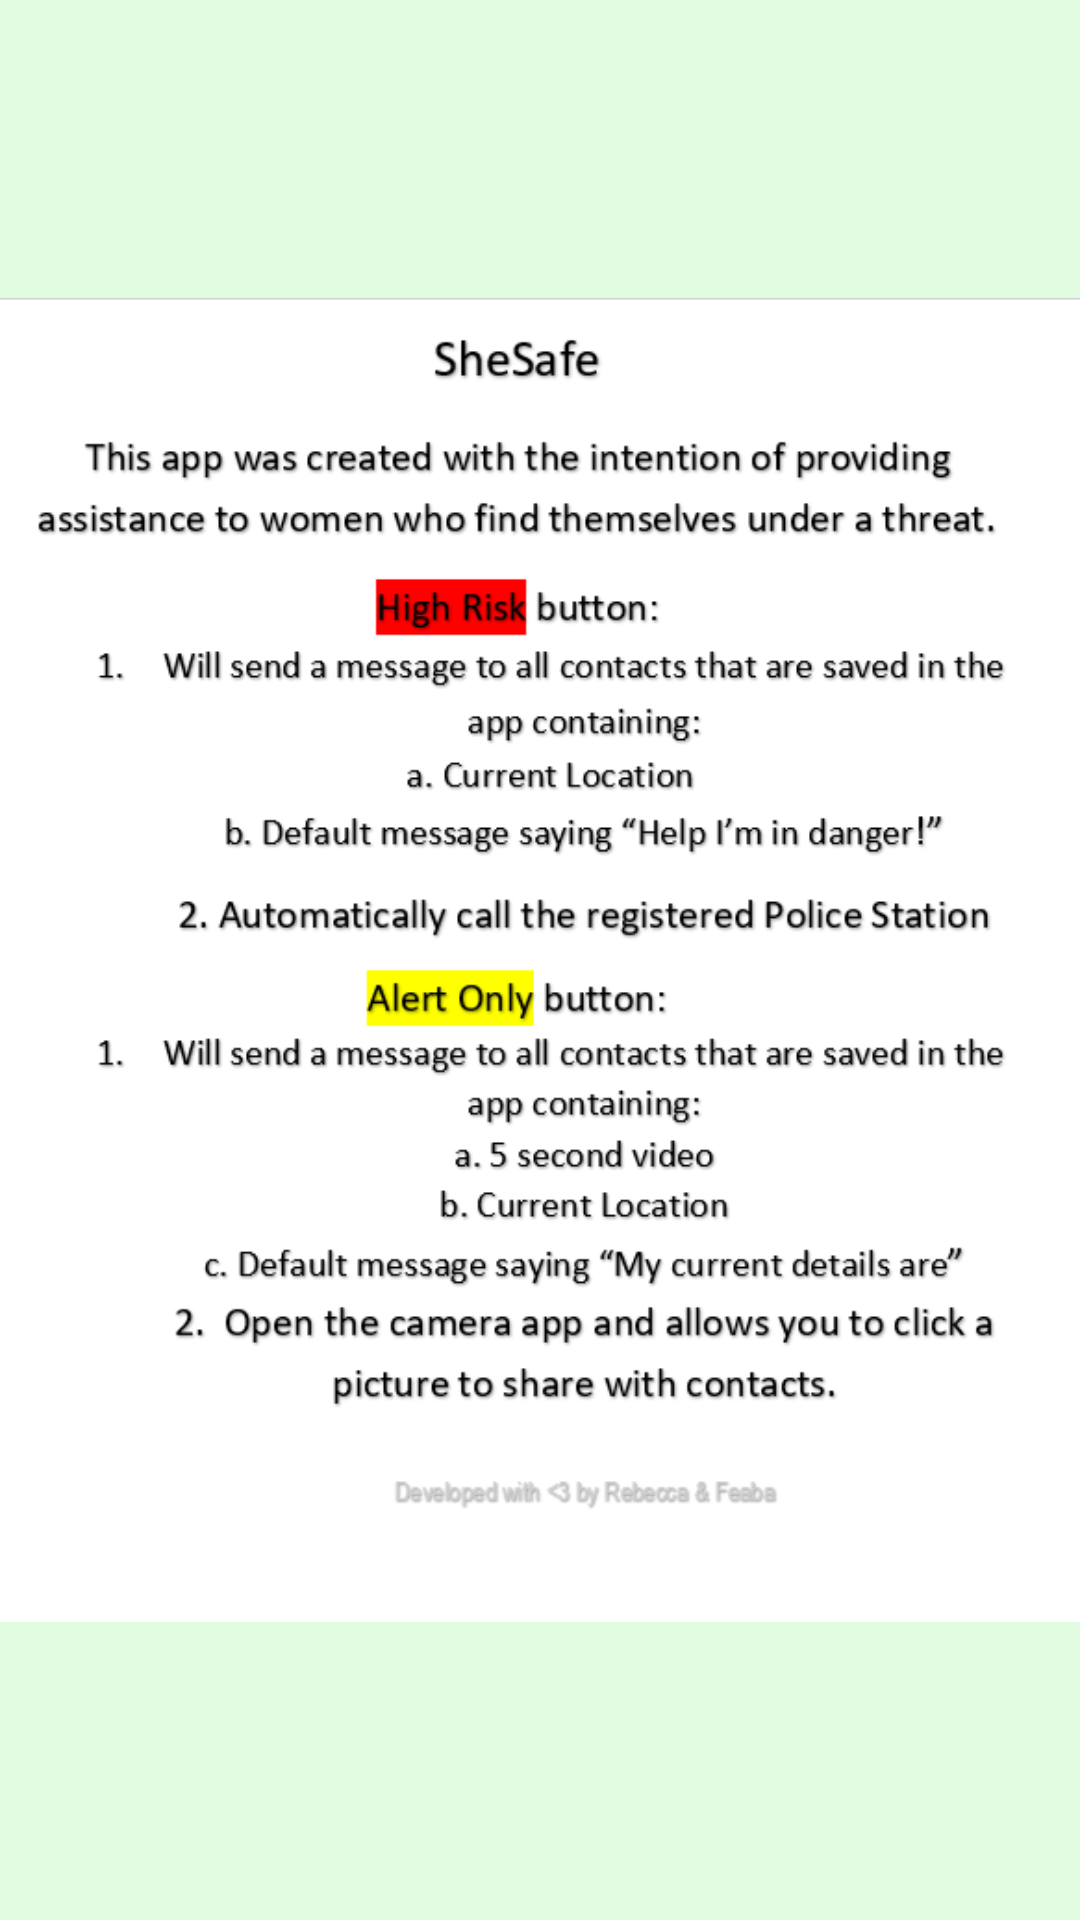

Write the Android layout XML for this screen, with the resource values it uses.
<!-- AndroidManifest.xml: application theme Theme.Shesafe -->
<!-- res/layout/activity_about.xml -->
<?xml version="1.0" encoding="utf-8"?>

<FrameLayout xmlns:android="http://schemas.android.com/apk/res/android"
    android:id="@+id/content"
    android:layout_width="match_parent"
    android:layout_height="match_parent"
    android:foreground="?android:attr/selectableItemBackground"
    >

    <ImageView
        android:id="@+id/phone_icon"
        android:layout_width="wrap_content"
        android:layout_height="wrap_content"
        android:layout_gravity="center"
        android:background="#E1FBE1"
        android:contentDescription="@string/todo"
        android:src="@drawable/aboutimg" />
</FrameLayout>
<!-- resources referenced by this layout -->
<resources>
  <!-- drawable aboutimg: png bitmap (drawable, 75106 bytes) -->
  <string name="todo">TODO</string>
  <style name="Theme.Shesafe" parent="Theme.MaterialComponents.DayNight.DarkActionBar">
          
          <item name="colorPrimary">@color/purple_500</item>
          <item name="colorPrimaryVariant">@color/purple_700</item>
          <item name="colorOnPrimary">@color/white</item>
          
          <item name="colorSecondary">@color/teal_200</item>
          <item name="colorSecondaryVariant">@color/teal_700</item>
          <item name="colorOnSecondary">@color/black</item>
          
          <item name="android:statusBarColor" tools:targetApi="l">?attr/colorPrimaryVariant</item>
          
      </style>
  <!-- not gathered from this repository: default colours our renderer supplied (Android Studio template values) -->
  <color name="purple_500">#FF6200EE</color>
  <color name="purple_700">#FF3700B3</color>
  <color name="teal_200">#FF03DAC5</color>
  <color name="teal_700">#FF018786</color>
  <color name="black">#FF000000</color>
  <color name="white">#FFFFFFFF</color>
</resources>
